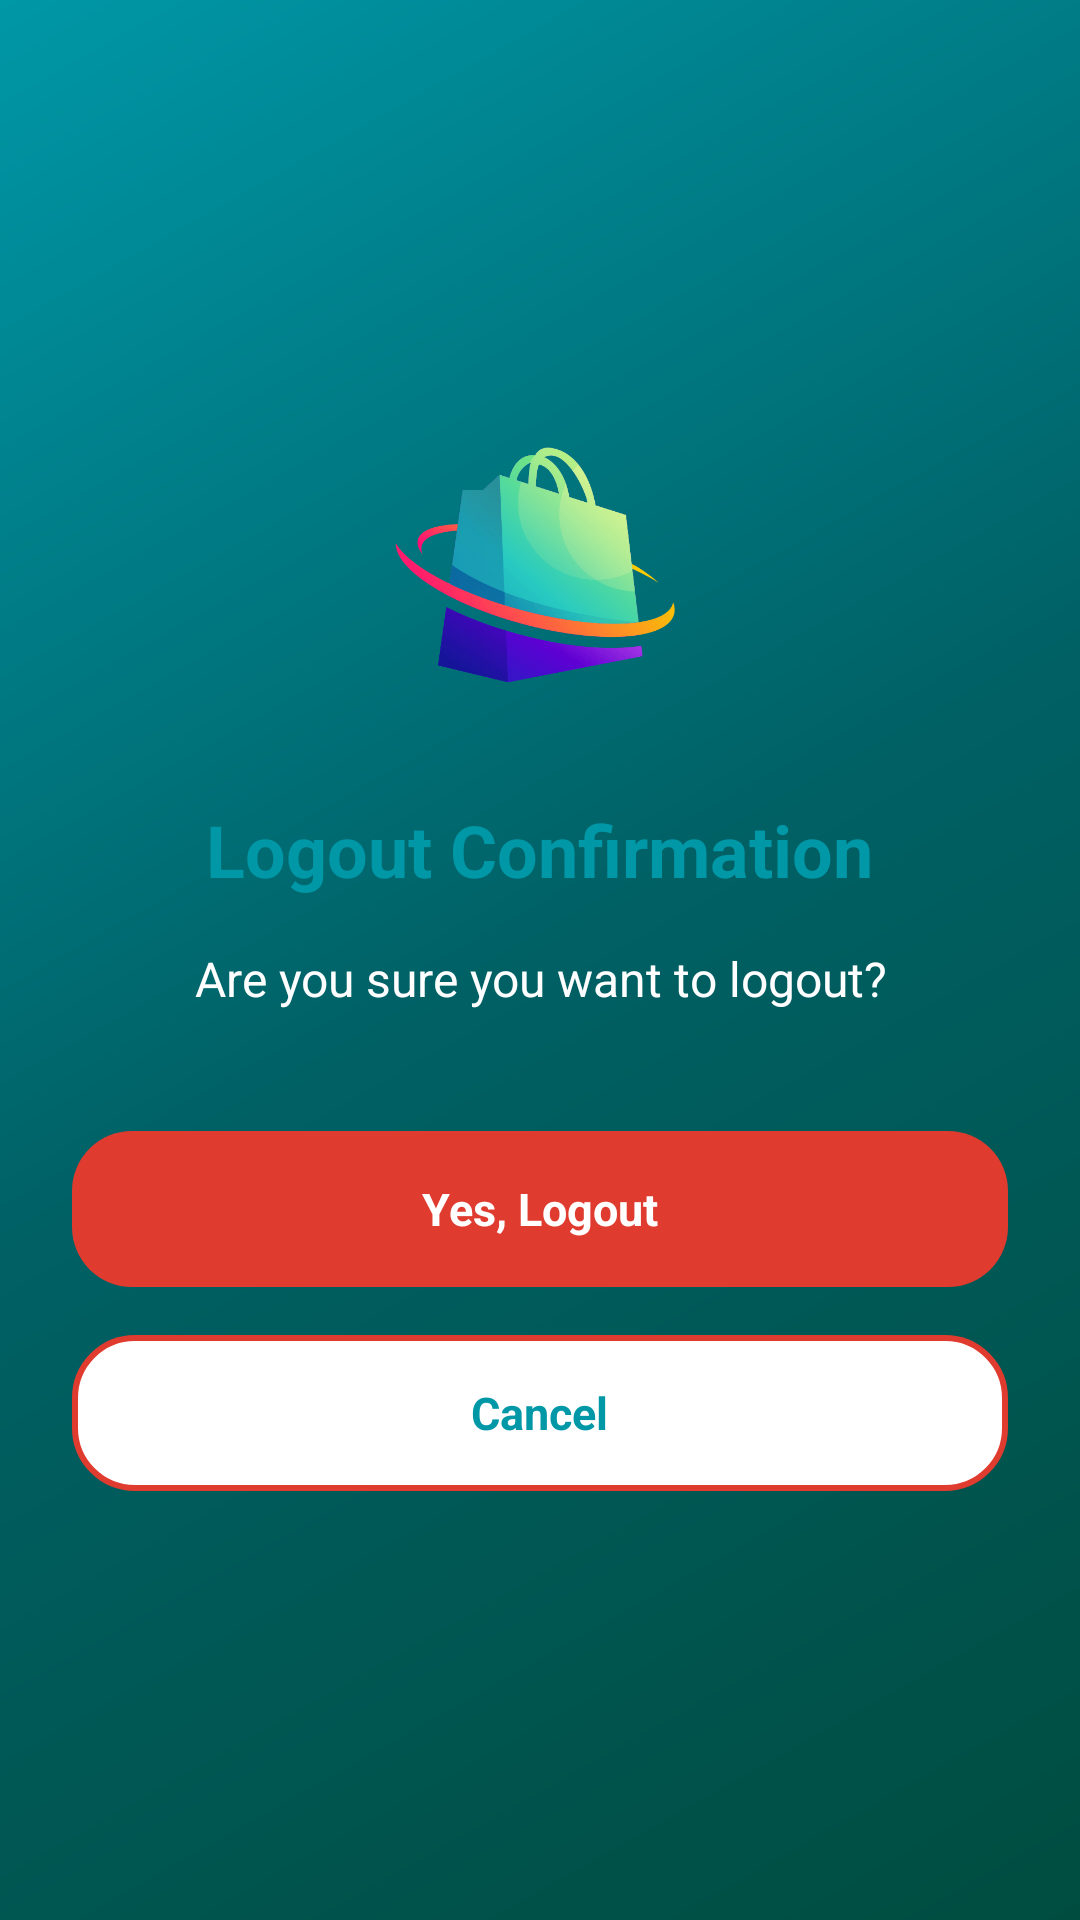

Produce the Android XML layout that renders to this screen, including the resource entries it uses.
<!-- AndroidManifest.xml: application theme Theme.NearBuy -->
<!-- res/layout/activity_logout.xml -->
<?xml version="1.0" encoding="utf-8"?>
<LinearLayout
    xmlns:android="http://schemas.android.com/apk/res/android"
    xmlns:tools="http://schemas.android.com/tools"
    android:layout_width="match_parent"
    android:layout_height="match_parent"
    android:orientation="vertical"
    android:gravity="center"
    android:background="@drawable/bg_splash"
    android:padding="24dp"
    tools:context=".LogoutConfirmation">

    <ImageView
        android:layout_width="100dp"
        android:layout_height="100dp"
        android:src="@drawable/nearbuy_logo"
        android:contentDescription="Logo"
        android:layout_marginBottom="24dp" />

    <TextView
        android:layout_width="wrap_content"
        android:layout_height="wrap_content"
        android:text="Logout Confirmation"
        android:textSize="24sp"
        android:textStyle="bold"
        android:textColor="@color/nb_primary"
        android:layout_marginBottom="16dp" />

    <TextView
        android:layout_width="wrap_content"
        android:layout_height="wrap_content"
        android:text="Are you sure you want to logout?"
        android:textSize="16sp"
        android:textColor="@color/white"
        android:gravity="center"
        android:layout_marginBottom="40dp" />

    <LinearLayout
        android:id="@+id/btnYes"
        android:layout_width="match_parent"
        android:layout_height="52dp"
        android:orientation="horizontal"
        android:gravity="center"
        android:background="@drawable/bg_tab_active"
        android:layout_marginBottom="16dp">
        <TextView
            android:layout_width="wrap_content"
            android:layout_height="wrap_content"
            android:text="Yes, Logout"
            android:textColor="@color/white"
            android:textSize="15sp"
            android:textStyle="bold" />
    </LinearLayout>

    <LinearLayout
        android:id="@+id/btnCancel"
        android:layout_width="match_parent"
        android:layout_height="52dp"
        android:orientation="horizontal"
        android:gravity="center"
        android:background="@drawable/bg_cancel_btn">
        <TextView
            android:layout_width="wrap_content"
            android:layout_height="wrap_content"
            android:text="Cancel"
            android:textColor="@color/nb_primary"
            android:textSize="15sp"
            android:textStyle="bold" />
    </LinearLayout>

</LinearLayout>
<!-- resources referenced by this layout -->
<resources>
  <color name="nb_primary">#FF0097A7</color>
  <color name="white">#FFFFFFFF</color>
  <!-- drawable bg_cancel_btn (drawable) -->
  <?xml version="1.0" encoding="utf-8"?>
  <shape xmlns:android="http://schemas.android.com/apk/res/android">
      <solid android:color="#FFFFFF" />
      <corners android:radius="20dp" />
      <stroke android:width="2dp" android:color="#E03B2F" />
  </shape>
  <!-- drawable bg_splash (drawable) -->
  <?xml version="1.0" encoding="utf-8"?>
  <shape xmlns:android="http://schemas.android.com/apk/res/android"
      android:shape="rectangle">
      <gradient
          android:startColor="#FF004D40"
          android:centerColor="#FF006064"
          android:endColor="#FF0097A7"
          android:angle="135"
          android:type="linear" />
  </shape>
  <!-- drawable bg_tab_active (drawable) -->
  <?xml version="1.0" encoding="utf-8"?>
  <shape xmlns:android="http://schemas.android.com/apk/res/android">
      <solid android:color="#E03B2F" />
      <corners android:radius="20dp" />
  </shape>
  <!-- drawable nearbuy_logo: jpg bitmap (drawable, 35339 bytes) -->
  <style name="Theme.NearBuy" parent="Theme.MaterialComponents.Light.NoActionBar">
          <item name="colorPrimary">@color/nb_primary</item>
          <item name="colorPrimaryVariant">@color/nb_primary_dark</item>
          <item name="colorOnPrimary">@color/white</item>
          <item name="colorSecondary">@color/nb_accent</item>
          <item name="colorSecondaryVariant">@color/nb_accent_dark</item>
          <item name="colorOnSecondary">@color/white</item>
          <item name="android:statusBarColor">@color/nb_primary_dark</item>
          <item name="android:navigationBarColor">@color/bg_white</item>
          <item name="android:windowBackground">@color/bg_light_grey</item>
          
          <item name="android:windowOptOutEdgeToEdgeEnforcement" tools:targetApi="35">true</item>
      </style>
  <color name="nb_primary_dark">#FF006064</color>
  <color name="nb_accent">#FFFF6D00</color>
  <color name="nb_accent_dark">#FFE65100</color>
  <color name="bg_white">#FFFFFFFF</color>
  <color name="bg_light_grey">#FFF2F3F5</color>
</resources>
